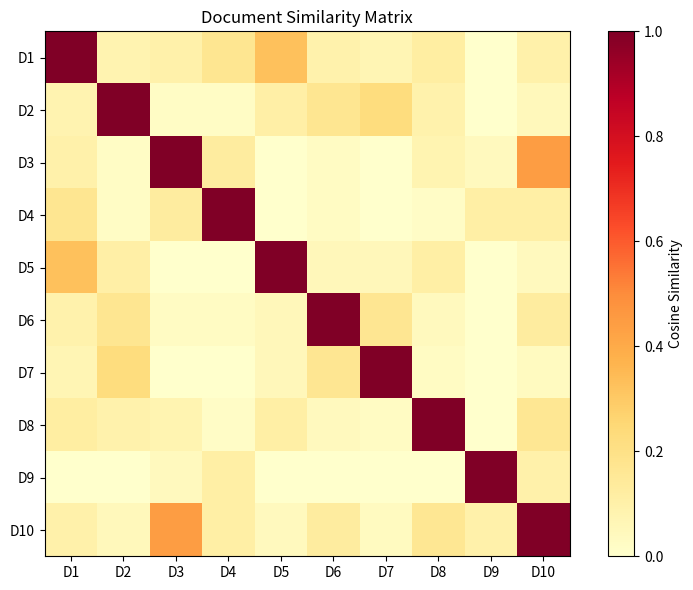
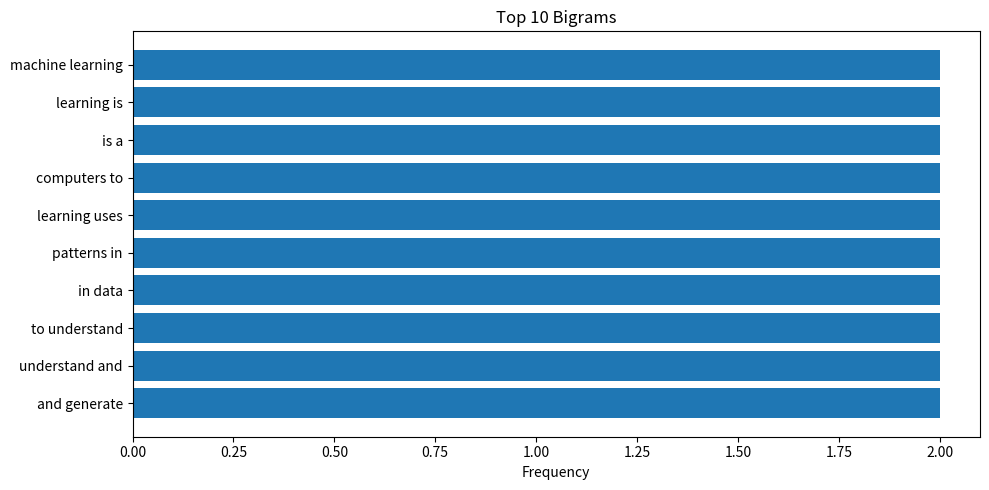
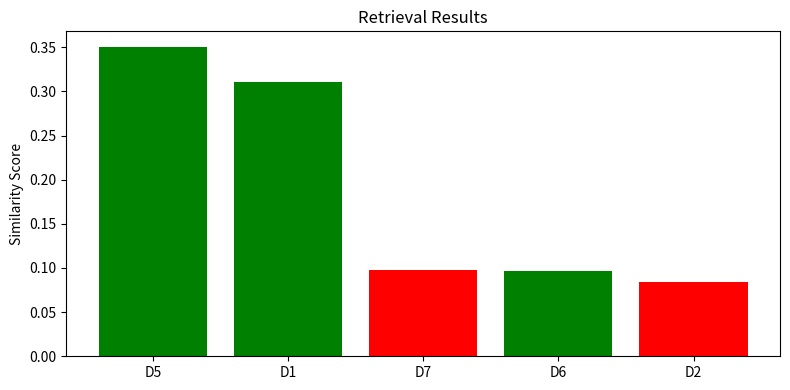

Reproduce these figures in Python, in order.
import numpy as np
import re
import math
import matplotlib.pyplot as plt
from collections import Counter, defaultdict
import warnings
warnings.filterwarnings('ignore')

print('Libraries loaded!')


documents = [
    "Machine learning is a subset of artificial intelligence that enables computers to learn from data.",
    "Deep learning uses neural networks with many layers to model complex patterns in data.",
    "Natural language processing allows computers to understand and generate human language.",
    "Computer vision enables machines to interpret and understand visual information from images.",
    "Reinforcement learning is a type of machine learning where agents learn by interacting with an environment.",
    "Supervised learning uses labeled data to train models for prediction tasks.",
    "Unsupervised learning finds hidden patterns in data without labeled examples.",
    "Transfer learning allows a model trained on one task to be reused on a related task.",
    "Generative AI can create new content such as text, images, and music.",
    "Large language models are trained on vast amounts of text data to understand and generate language."
]

print(f'Total documents: {len(documents)}')
for i, doc in enumerate(documents, 1):
    print(f'  {i}. {doc}')


def preprocess(text):
    text = text.lower()
    text = re.sub(r'[^a-z0-9\s]', '', text)
    return text.split()

sample = documents[0]
print(f'Original: {sample}')
print(f'Tokens: {preprocess(sample)}')


class TFIDF:
    def __init__(self):
        self.idf = {}
        self.vocab = []
        self.vocab_index = {}
    
    def fit(self, docs):
        tokenized = [preprocess(d) for d in docs]
        all_tokens = set()
        for tokens in tokenized:
            all_tokens.update(tokens)
        self.vocab = sorted(list(all_tokens))
        self.vocab_index = {w: i for i, w in enumerate(self.vocab)}
        N = len(docs)
        for word in self.vocab:
            df = sum(1 for tokens in tokenized if word in tokens)
            self.idf[word] = math.log(N / (df + 1)) + 1
        return self
    
    def transform(self, docs):
        vectors = []
        for doc in docs:
            tokens = preprocess(doc)
            tf = Counter(tokens)
            vec = np.zeros(len(self.vocab))
            for word, count in tf.items():
                if word in self.vocab_index:
                    idx = self.vocab_index[word]
                    vec[idx] = count * self.idf[word]
            norm = np.linalg.norm(vec)
            if norm > 0:
                vec = vec / norm
            vectors.append(vec)
        return np.array(vectors)
    
    def fit_transform(self, docs):
        return self.fit(docs).transform(docs)

tfidf = TFIDF()
doc_vectors = tfidf.fit_transform(documents)
print(f'TF-IDF shape: {doc_vectors.shape}')
print(f'Vocab size: {len(tfidf.vocab)}')


def cosine_similarity(v1, v2):
    dot = np.dot(v1, v2)
    norm1 = np.linalg.norm(v1)
    norm2 = np.linalg.norm(v2)
    if norm1 == 0 or norm2 == 0:
        return 0.0
    return dot / (norm1 * norm2)

sim = cosine_similarity(doc_vectors[0], doc_vectors[1])
print(f'Cosine similarity (doc0 vs doc1): {sim:.4f}')

sim_matrix = np.zeros((len(documents), len(documents)))
for i in range(len(documents)):
    for j in range(len(documents)):
        sim_matrix[i, j] = cosine_similarity(doc_vectors[i], doc_vectors[j])

plt.figure(figsize=(8, 6))
plt.imshow(sim_matrix, cmap='YlOrRd', vmin=0, vmax=1)
plt.colorbar(label='Cosine Similarity')
plt.xticks(range(len(documents)), [f'D{i+1}' for i in range(len(documents))])
plt.yticks(range(len(documents)), [f'D{i+1}' for i in range(len(documents))])
plt.title('Document Similarity Matrix')
plt.tight_layout()
plt.show()


def generate_ngrams(tokens, n=2):
    return [' '.join(tokens[i:i+n]) for i in range(len(tokens)-n+1)]

tokens = preprocess(documents[0])
bigrams = generate_ngrams(tokens, 2)
trigrams = generate_ngrams(tokens, 3)
print(f'Tokens: {tokens}')
print(f'Bigrams: {bigrams}')
print(f'Trigrams: {trigrams}')

all_bigrams = []
for doc in documents:
    all_bigrams.extend(generate_ngrams(preprocess(doc), 2))
bigram_freq = Counter(all_bigrams)
top_bigrams = bigram_freq.most_common(10)
plt.figure(figsize=(10, 5))
plt.barh([b[0] for b in top_bigrams], [b[1] for b in top_bigrams])
plt.xlabel('Frequency')
plt.title('Top 10 Bigrams')
plt.gca().invert_yaxis()
plt.tight_layout()
plt.show()


class BasicRAG:
    def __init__(self, documents):
        self.documents = documents
        self.tfidf = TFIDF()
        self.doc_vectors = self.tfidf.fit_transform(documents)
    
    def retrieve(self, query, top_k=3):
        query_vec = self.tfidf.transform([query])[0]
        similarities = [(i, cosine_similarity(query_vec, doc_vec)) for i, doc_vec in enumerate(self.doc_vectors)]
        similarities.sort(key=lambda x: x[1], reverse=True)
        return similarities[:top_k]
    
    def generate(self, query, top_k=3):
        retrieved = self.retrieve(query, top_k)
        context = ' '.join([self.documents[i] for i, _ in retrieved])
        return {'query': query, 'retrieved': [(i, self.documents[i], s) for i, s in retrieved], 'context': context, 'response': f'Based on: {context}'}

rag = BasicRAG(documents)
print('RAG system initialized!')


queries = ['What is machine learning?', 'How do neural networks work?', 'Tell me about language models']
for query in queries:
    print(f'Query: {query}')
    result = rag.generate(query, top_k=2)
    for i, doc, score in result['retrieved']:
        print(f'  Doc {i+1} (score: {score:.4f}): {doc}')
    print()


def precision_at_k(relevant, k):
    return sum(relevant[:k]) / k

def recall_at_k(relevant, total):
    return sum(relevant) / total

query = 'machine learning algorithms'
retrieved = rag.retrieve(query, top_k=5)
relevant_docs = {0, 4, 5}
retrieved_indices = [i for i, _ in retrieved]
retrieved_relevant = [1 if i in relevant_docs else 0 for i in retrieved_indices]
print(f'Query: {query}')
print(f'Precision@3: {precision_at_k(retrieved_relevant, 3):.4f}')
print(f'Recall@3: {recall_at_k(retrieved_relevant, 3):.4f}')

scores = [score for _, score in retrieved]
labels = [f'D{i+1}' for i, _ in retrieved]
colors = ['green' if i in relevant_docs else 'red' for i, _ in retrieved]
plt.figure(figsize=(8, 4))
plt.bar(labels, scores, color=colors)
plt.ylabel('Similarity Score')
plt.title('Retrieval Results')
plt.tight_layout()
plt.show()


# Exercise 1: Implement BM25 scoring
# Exercise 2: Add query expansion
# Exercise 3: Implement reranking
# Exercise 4: Add more documents
print('Exercises listed above!')
